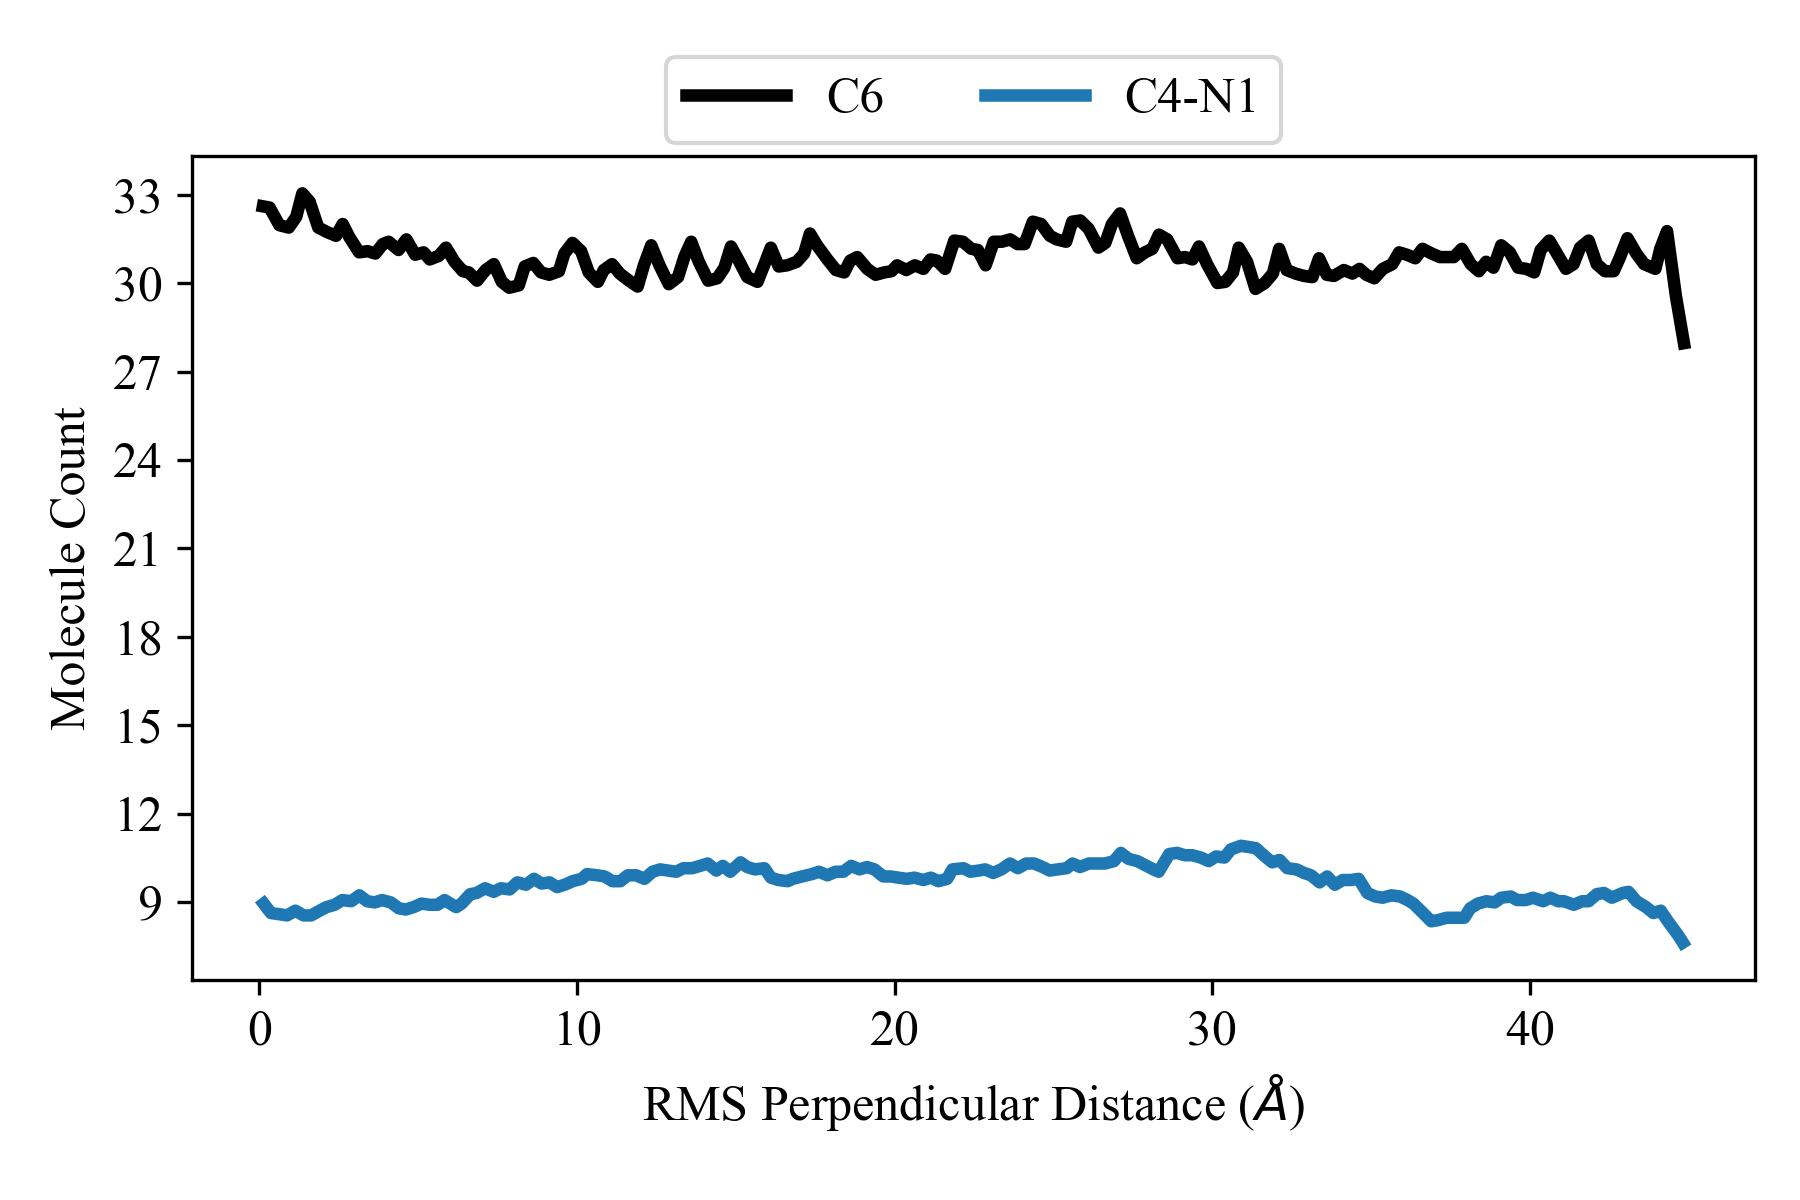

The table this chart was drawn from, first rows:
RMS Perpendicular Distance, count C6, count C4-N1
0.1375, 32.6, 8.96
0.366, 32.56, 8.64
0.633, 31.96, 8.6
0.8719, 31.88, 8.56
1.136, 32.24, 8.72
1.395, 33.04, 8.56
1.632, 32.76, 8.56
1.9, 31.88, 8.72
2.111, 31.72, 8.84
2.373, 31.6, 8.92
2.614, 32.0, 9.08
2.891, 31.56, 9.04
3.151, 31.04, 9.24
3.398, 31.08, 9.04
3.631, 31.0, 9.0
3.862, 31.32, 9.08
4.143, 31.4, 9.0
4.395, 31.12, 8.8
4.61, 31.48, 8.76
4.852, 30.96, 8.84
5.108, 31.04, 8.96
5.368, 30.8, 8.92
5.613, 30.92, 8.92
5.834, 31.2, 9.08
6.196, 30.72, 8.84
6.369, 30.4, 8.96
6.64, 30.36, 9.28
6.841, 30.08, 9.32
7.11, 30.44, 9.48
7.379, 30.64, 9.36
7.607, 30.04, 9.48
7.883, 29.84, 9.44
8.124, 29.92, 9.68
8.397, 30.56, 9.6
8.649, 30.68, 9.8
8.884, 30.36, 9.64
9.141, 30.28, 9.68
9.376, 30.4, 9.52
9.612, 31.0, 9.6
9.864, 31.36, 9.72
10.15, 31.08, 9.8
10.32, 30.36, 9.96
10.64, 30.04, 9.92
10.88, 30.44, 9.88
11.12, 30.64, 9.72
11.37, 30.32, 9.72
11.6, 30.08, 9.92
11.86, 29.88, 9.92
12.13, 30.6, 9.8
12.38, 31.28, 10.04
12.62, 30.6, 10.12
12.88, 29.96, 10.08
13.13, 30.2, 10.04
13.35, 30.88, 10.16
13.63, 31.4, 10.16
13.88, 30.72, 10.24
14.12, 30.08, 10.32
14.39, 30.16, 10.08
14.59, 30.52, 10.24
14.83, 31.24, 10.04
... 120 more rows
